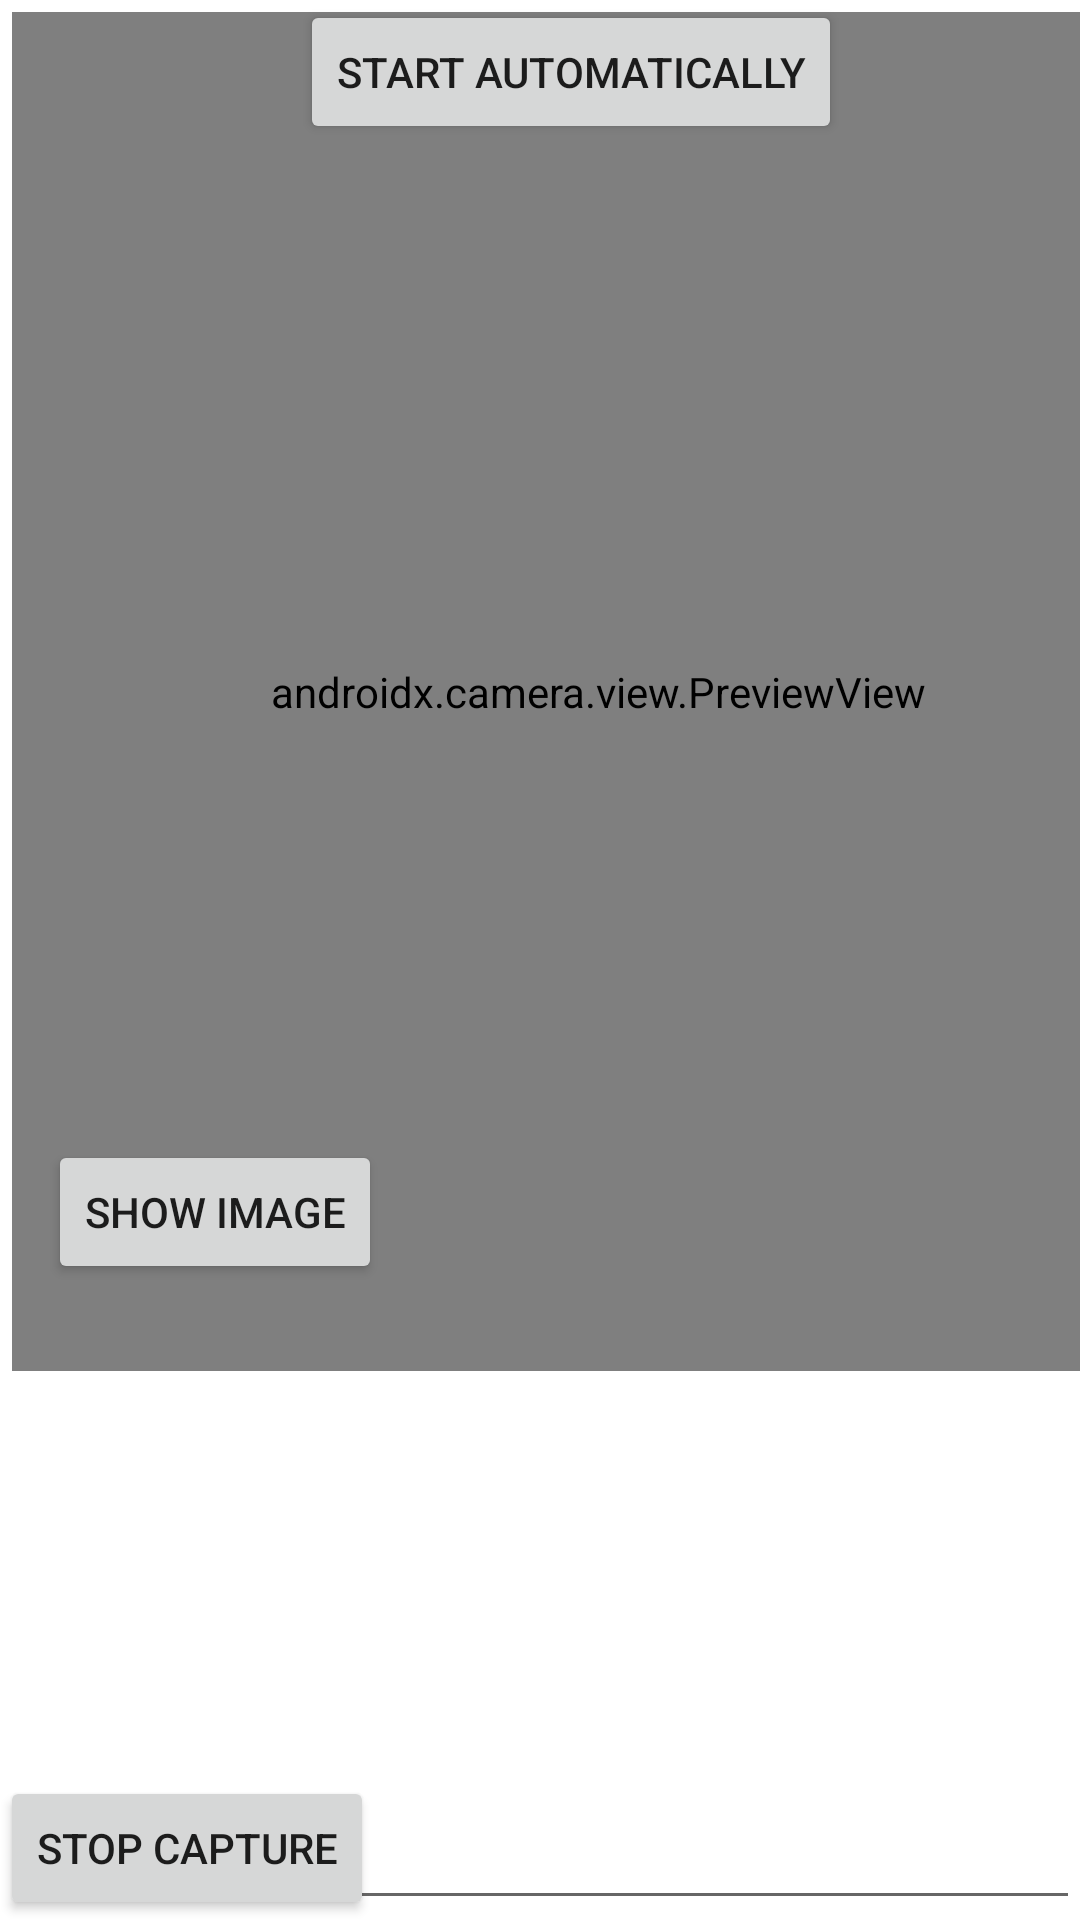

Write the Android layout XML for this screen, with the resource values it uses.
<!-- AndroidManifest.xml: application theme Theme.SaveImageInStorage -->
<!-- res/layout/activity_capture_picture_automatically.xml -->
<?xml version="1.0" encoding="utf-8"?>
<androidx.constraintlayout.widget.ConstraintLayout xmlns:android="http://schemas.android.com/apk/res/android"
    xmlns:app="http://schemas.android.com/apk/res-auto"
    xmlns:tools="http://schemas.android.com/tools"
    android:layout_width="match_parent"
    android:layout_height="match_parent"
    tools:context=".CapturePictureAutomatically">


    <androidx.camera.view.PreviewView
        android:id="@+id/previewView"
        android:layout_width="391dp"
        android:layout_height="453dp"
        android:layout_marginStart="4dp"
        android:layout_marginTop="4dp"
        app:layout_constraintStart_toStartOf="parent"
        app:layout_constraintTop_toTopOf="parent" >

        <Button
            android:id="@+id/bTakePicture"
            android:layout_width="wrap_content"
            android:layout_height="wrap_content"
            android:text="Take picture" />
    </androidx.camera.view.PreviewView>

    <Button
        android:id="@+id/btnStopTakePicture"
        style=" "
        android:layout_width="wrap_content"
        android:layout_height="wrap_content"
        android:text="Stop capture"
        app:layout_constraintBottom_toBottomOf="parent"
        app:layout_constraintEnd_toEndOf="parent"
        app:layout_constraintHorizontal_bias="0.0"
        app:layout_constraintStart_toStartOf="parent"
        app:layout_constraintTop_toBottomOf="@+id/bTakePicture"
        app:layout_constraintVertical_bias="0.838" />

    <Button
        android:id="@+id/btnStartTakingPhotos"
        android:layout_width="wrap_content"
        android:layout_height="wrap_content"
        android:layout_marginBottom="12dp"
        android:text="Start automatically"
        app:layout_constraintBottom_toTopOf="@+id/bTakePicture"
        app:layout_constraintEnd_toEndOf="parent"
        app:layout_constraintHorizontal_bias="0.558"
        app:layout_constraintStart_toStartOf="parent" />

    <Button
        android:id="@+id/btnShowImage"
        android:layout_width="wrap_content"
        android:layout_height="wrap_content"
        android:layout_marginStart="16dp"
        android:layout_marginBottom="212dp"
        android:text="Show image"
        app:layout_constraintBottom_toBottomOf="parent"
        app:layout_constraintStart_toStartOf="parent" />

    <EditText
        android:id="@+id/editTextTextMultiLine"
        android:layout_width="300dp"
        android:layout_height="150dp"
        android:layout_marginEnd="0dp"
        android:layout_marginBottom="0dp"
        android:minLines="10"
        android:maxLines="10"
        android:inputType="textMultiLine"
        android:scrollbars="vertical"
        android:text=""
        app:layout_constraintBottom_toBottomOf="parent"
        app:layout_constraintEnd_toEndOf="parent" />

</androidx.constraintlayout.widget.ConstraintLayout>
<!-- resources referenced by this layout -->
<resources>
  <style name="Theme.SaveImageInStorage" parent="Theme.MaterialComponents.DayNight.DarkActionBar">
          
          <item name="colorPrimary">@color/purple_500</item>
          <item name="colorPrimaryVariant">@color/purple_700</item>
          <item name="colorOnPrimary">@color/white</item>
          
          <item name="colorSecondary">@color/teal_200</item>
          <item name="colorSecondaryVariant">@color/teal_700</item>
          <item name="colorOnSecondary">@color/black</item>
          
          <item name="android:statusBarColor">?attr/colorPrimaryVariant</item>
          
      </style>
  <!-- not gathered from this repository: default colours our renderer supplied (Android Studio template values) -->
  <color name="purple_500">#FF6200EE</color>
  <color name="purple_700">#FF3700B3</color>
  <color name="teal_200">#FF03DAC5</color>
  <color name="teal_700">#FF018786</color>
  <color name="black">#FF000000</color>
  <color name="white">#FFFFFFFF</color>
</resources>
